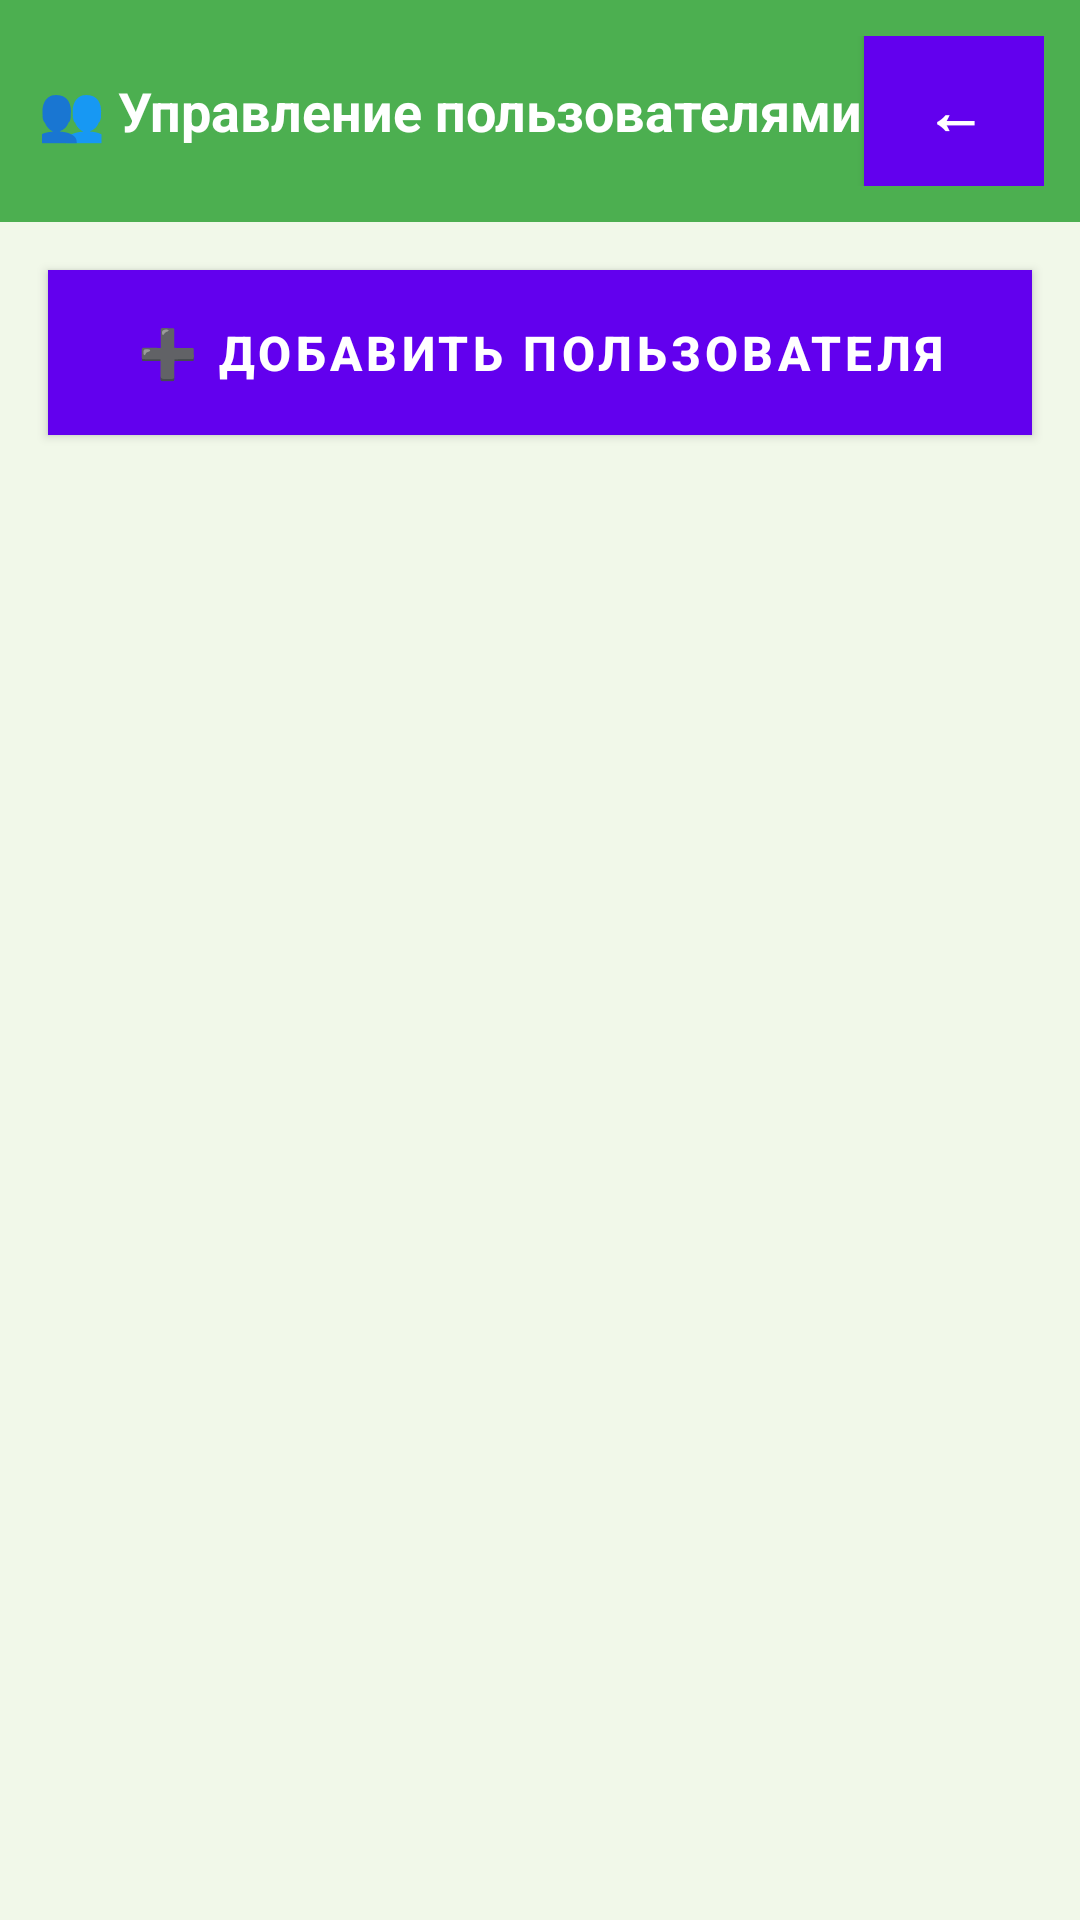

Reconstruct the res/layout file that produces this screen, plus the resources it refers to.
<!-- AndroidManifest.xml: application theme Theme.BusTicketApp2 -->
<!-- res/layout/activity_user_management.xml -->
<?xml version="1.0" encoding="utf-8"?>
<LinearLayout xmlns:android="http://schemas.android.com/apk/res/android"
    android:layout_width="match_parent"
    android:layout_height="match_parent"
    android:orientation="vertical"
    android:background="#F1F8E9">

    
    <LinearLayout
        android:layout_width="match_parent"
        android:layout_height="wrap_content"
        android:orientation="horizontal"
        android:background="#4CAF50"
        android:padding="12dp"
        android:gravity="center_vertical">

        <TextView
            android:layout_width="0dp"
            android:layout_height="wrap_content"
            android:layout_weight="1"
            android:text="👥 Управление пользователями"
            android:textColor="#FFFFFF"
            android:textSize="18sp"
            android:textStyle="bold"
            android:gravity="center" />

        <Button
            android:id="@+id/btnBack"
            android:layout_width="60dp"
            android:layout_height="50dp"
            android:text="←"
            android:textColor="#FFFFFF"
            android:textSize="20sp"
            android:background="#FF5722"
            android:textStyle="bold" />

    </LinearLayout>

    
    <Button
        android:id="@+id/btnAddUser"
        android:layout_width="match_parent"
        android:layout_height="55dp"
        android:text="➕ Добавить пользователя"
        android:textSize="16sp"
        android:background="#4CAF50"
        android:textColor="#FFFFFF"
        android:textStyle="bold"
        android:layout_margin="16dp" />

    
    <ListView
        android:id="@+id/listViewUsers"
        android:layout_width="match_parent"
        android:layout_height="0dp"
        android:layout_weight="1"
        android:background="#F1F8E9"
        android:divider="#E0E0E0"
        android:dividerHeight="1dp"
        android:padding="8dp" />

</LinearLayout>
<!-- resources referenced by this layout -->
<resources>
  <style name="Theme.BusTicketApp2" parent="Theme.MaterialComponents.DayNight.DarkActionBar">
          
          <item name="colorPrimary">@color/purple_500</item>
          <item name="colorPrimaryVariant">@color/purple_700</item>
          <item name="colorOnPrimary">@color/white</item>
  
          
          <item name="colorSecondary">@color/teal_200</item>
          <item name="colorSecondaryVariant">@color/teal_700</item>
          <item name="colorOnSecondary">@color/black</item>
  
          
          <item name="android:statusBarColor" tools:targetApi="l">?attr/colorPrimaryVariant</item>
  
          
      </style>
  <color name="purple_500">#FF6200EE</color>
  <color name="purple_700">#FF3700B3</color>
  <color name="white">#FFFFFFFF</color>
  <color name="teal_200">#FF03DAC5</color>
  <color name="teal_700">#FF018786</color>
  <color name="black">#FF000000</color>
</resources>
